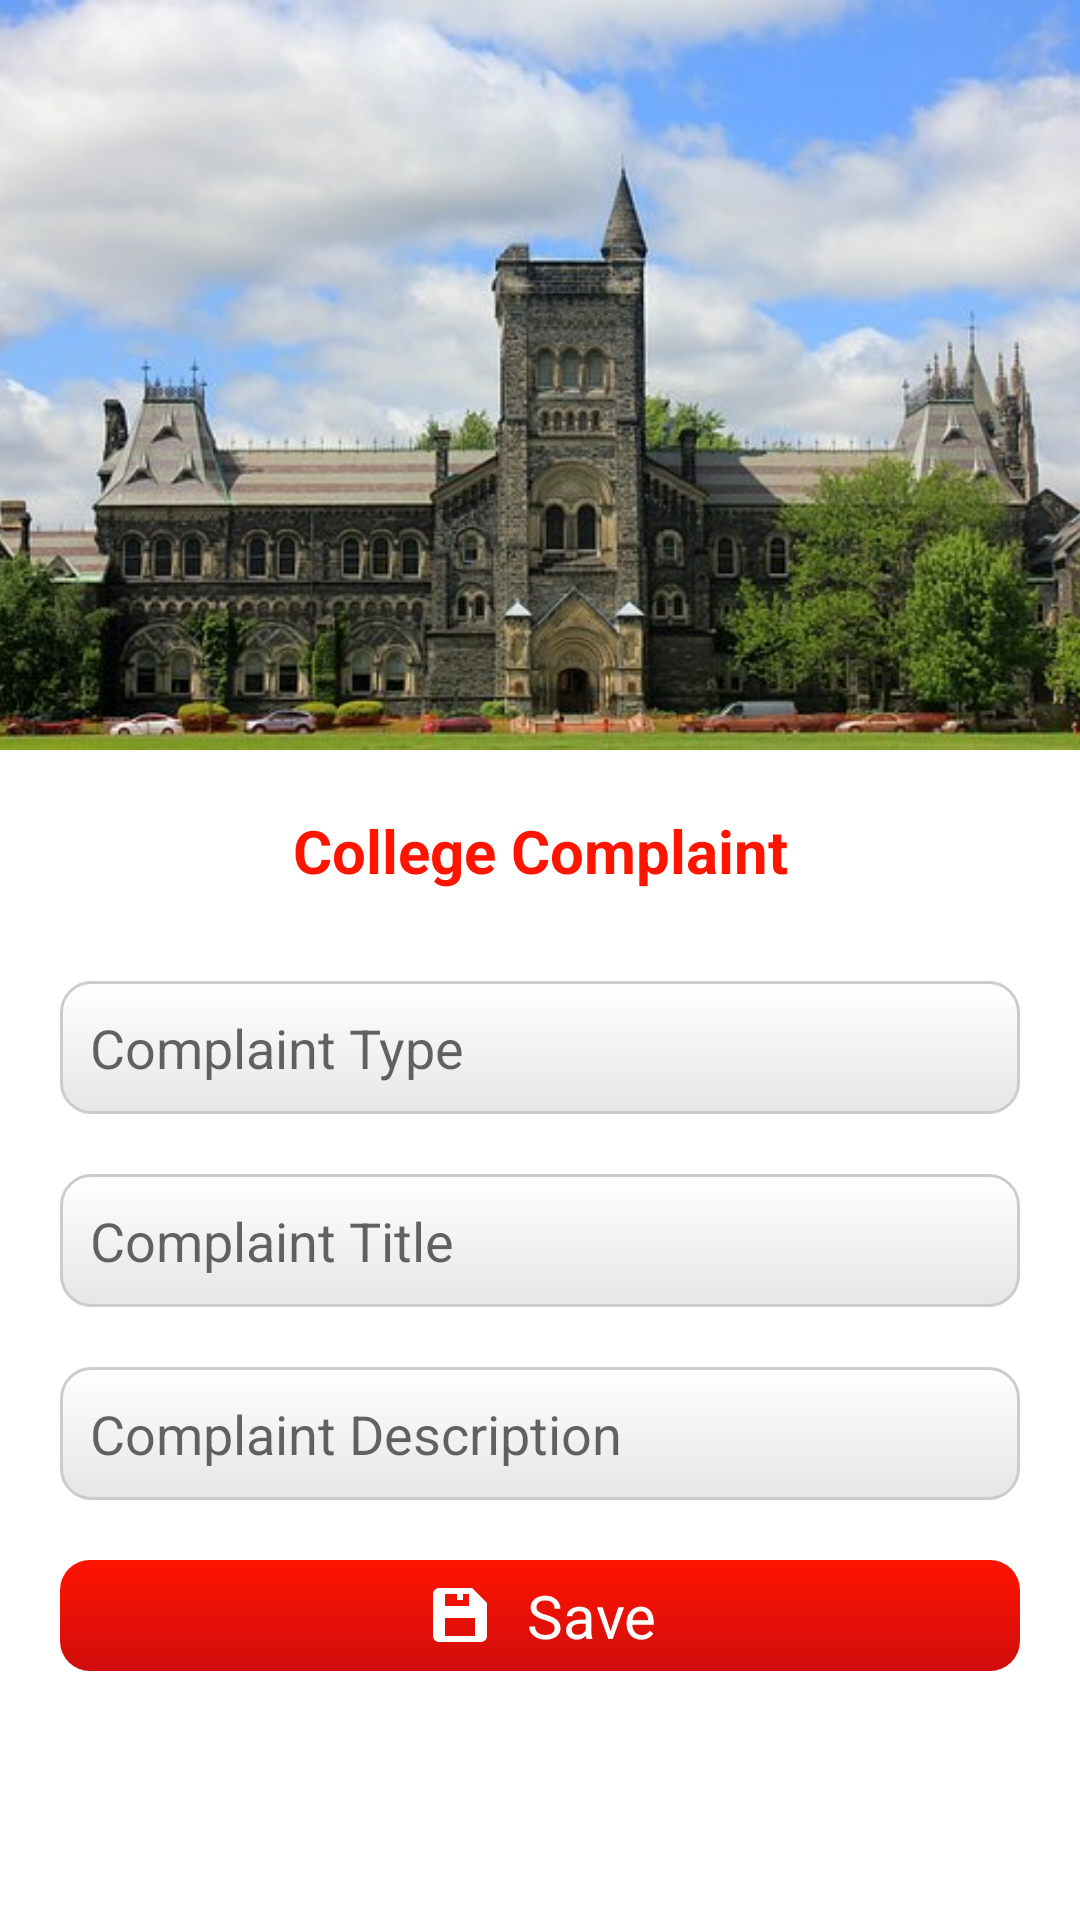

Here is an Android app screen rendered from its layout file. Give the layout XML and the strings, colors and styles it references.
<!-- AndroidManifest.xml: application theme Theme.RKUC -->
<!-- res/layout/activity_user_new_complaint.xml -->
<?xml version="1.0" encoding="utf-8"?>
<androidx.constraintlayout.widget.ConstraintLayout xmlns:android="http://schemas.android.com/apk/res/android"
    xmlns:app="http://schemas.android.com/apk/res-auto"
    xmlns:tools="http://schemas.android.com/tools"
    android:layout_width="match_parent"
    android:layout_height="match_parent"
    tools:context=".UserNewComplaint">

    <LinearLayout
        android:layout_width="match_parent"
        android:layout_height="wrap_content"
        android:orientation="vertical"
        tools:ignore="MissingConstraints">

        <LinearLayout
            android:layout_width="match_parent"
            android:layout_height="wrap_content"
            android:orientation="vertical">

            <ImageView
                android:id="@+id/UserComplaint_Header_Image"
                android:layout_width="match_parent"
                android:layout_height="250dp"
                android:scaleType="centerCrop"
                app:layout_constraintEnd_toEndOf="parent"
                app:layout_constraintStart_toStartOf="parent"
                app:layout_constraintTop_toTopOf="parent"
                app:srcCompat="@drawable/college" />

            <TextView
                android:id="@+id/complaintTitle"
                android:layout_width="match_parent"
                android:layout_height="wrap_content"
                android:text="College Complaint"
                android:padding="20dp"
                android:textSize="20sp"
                android:textStyle="bold"
                android:gravity="center"
                android:textColor="@color/RKUColor"/>

        </LinearLayout>



        <LinearLayout
            android:layout_width="match_parent"
            android:layout_height="wrap_content"
            android:orientation="vertical"
            android:paddingStart="20dp"
            android:paddingLeft="20dp"
            android:paddingTop="10dp"
            android:paddingEnd="20dp"
            android:paddingRight="20dp"
            android:paddingBottom="10dp">

            <EditText
                android:id="@+id/UserComplaint_EditBox_Type"
                android:layout_width="match_parent"
                android:layout_height="wrap_content"
                android:background="@drawable/inputbox"
                android:ems="10"
                android:enabled="false"
                android:hint="Complaint Type"
                android:inputType="text"
                android:layout_marginBottom="20dp"/>

            <EditText
                android:id="@+id/UserComplaint_EditBox_Title"
                android:layout_width="match_parent"
                android:layout_height="wrap_content"
                android:background="@drawable/inputbox"
                android:ems="10"
                android:hint="Complaint Title"
                android:inputType="text"
                android:layout_marginBottom="20dp"/>

            <EditText
                android:id="@+id/UserComplaint_EditBox_Description"
                android:layout_width="match_parent"
                android:layout_height="wrap_content"
                android:background="@drawable/inputbox"
                android:ems="10"
                android:hint="Complaint Description"
                android:gravity="top|start"
                android:inputType="textMultiLine"
                android:maxLines="10"
                android:layout_marginBottom="20dp"/>

            <LinearLayout
                android:id="@+id/NewComplaint_Button_Save"
                android:layout_width="match_parent"
                android:layout_height="wrap_content"
                android:background="@drawable/submitbtn"
                android:orientation="horizontal"
                android:gravity="center"
                android:padding="5dp"
                android:layout_marginBottom="5dp">

                <ImageView
                    android:layout_width="wrap_content"
                    android:layout_height="wrap_content"
                    android:layout_marginRight="10dp"
                    android:scaleType="centerCrop"
                    android:layout_marginEnd="10dp"
                    android:src="@drawable/save" />

                <TextView
                    android:layout_width="wrap_content"
                    android:layout_height="wrap_content"
                    android:layout_gravity="center_vertical"
                    android:textColor="@color/white"
                    android:textSize="20sp"
                    android:gravity="center"
                    android:text="Save" />

            </LinearLayout>

        </LinearLayout>

    </LinearLayout>

</androidx.constraintlayout.widget.ConstraintLayout>
<!-- resources referenced by this layout -->
<resources>
  <color name="RKUColor">#FF1400</color>
  <color name="white">#FFFFFFFF</color>
  <!-- drawable college: png bitmap (drawable, 45443 bytes) -->
  <!-- drawable inputbox (drawable) -->
  <?xml version="1.0" encoding="utf-8"?>
  <shape xmlns:android="http://schemas.android.com/apk/res/android"
      android:shape="rectangle">
      <corners android:radius="10dp"/>
      <solid android:color="@color/white"/>
      <padding android:left="10dp" android:top="10dp"
          android:right="10dp" android:bottom="10dp"/>
      <stroke android:width="1dp" android:color="#CCCCCC"/>
      <corners android:radius="10dp"/>
      <gradient android:angle="270"
          android:startColor="@color/white"
          android:endColor="#E6E6E6"/>
      <corners android:radius="10dp"/>
  
  
  
  
  </shape>
  <!-- drawable save (drawable) -->
  <vector xmlns:android="http://schemas.android.com/apk/res/android"
      android:width="24dp"
      android:height="24dp"
      android:viewportWidth="24"
      android:viewportHeight="24">
    <path
        android:fillColor="#FFFFFF"
        android:pathData="M5,21h14a2,2 0,0 0,2 -2L21,8l-5,-5L5,3a2,2 0,0 0,-2 2v14a2,2 0,0 0,2 2zM7,5h4v2h2L13,5h2v4L7,9L7,5zM7,13h10v6L7,19v-6z"/>
  </vector>
  <!-- drawable submitbtn (drawable) -->
  <?xml version="1.0" encoding="utf-8"?>
  <shape xmlns:android="http://schemas.android.com/apk/res/android"
      android:shape="rectangle">
      <gradient android:angle="270"
          android:startColor="@color/RKUColor"
          android:endColor="#D10D0D"/>
      <corners android:radius="10dp"/>
  </shape>
  <style name="Theme.RKUC" parent="Theme.MaterialComponents.Light.NoActionBar">
          
          <item name="colorPrimary">@color/purple_500</item>
          <item name="colorPrimaryVariant">@color/purple_700</item>
          <item name="colorOnPrimary">@color/white</item>
          
          <item name="colorSecondary">@color/teal_200</item>
          <item name="colorSecondaryVariant">@color/teal_700</item>
          <item name="colorOnSecondary">@color/black</item>
          
          <item name="android:statusBarColor" tools:targetApi="21">?attr/colorPrimaryVariant</item>
          
      </style>
  <color name="purple_500">#FF6200EE</color>
  <color name="purple_700">#FF1400</color>
  <color name="teal_200">#FF03DAC5</color>
  <color name="teal_700">#FF018786</color>
  <color name="black">#FF000000</color>
</resources>
